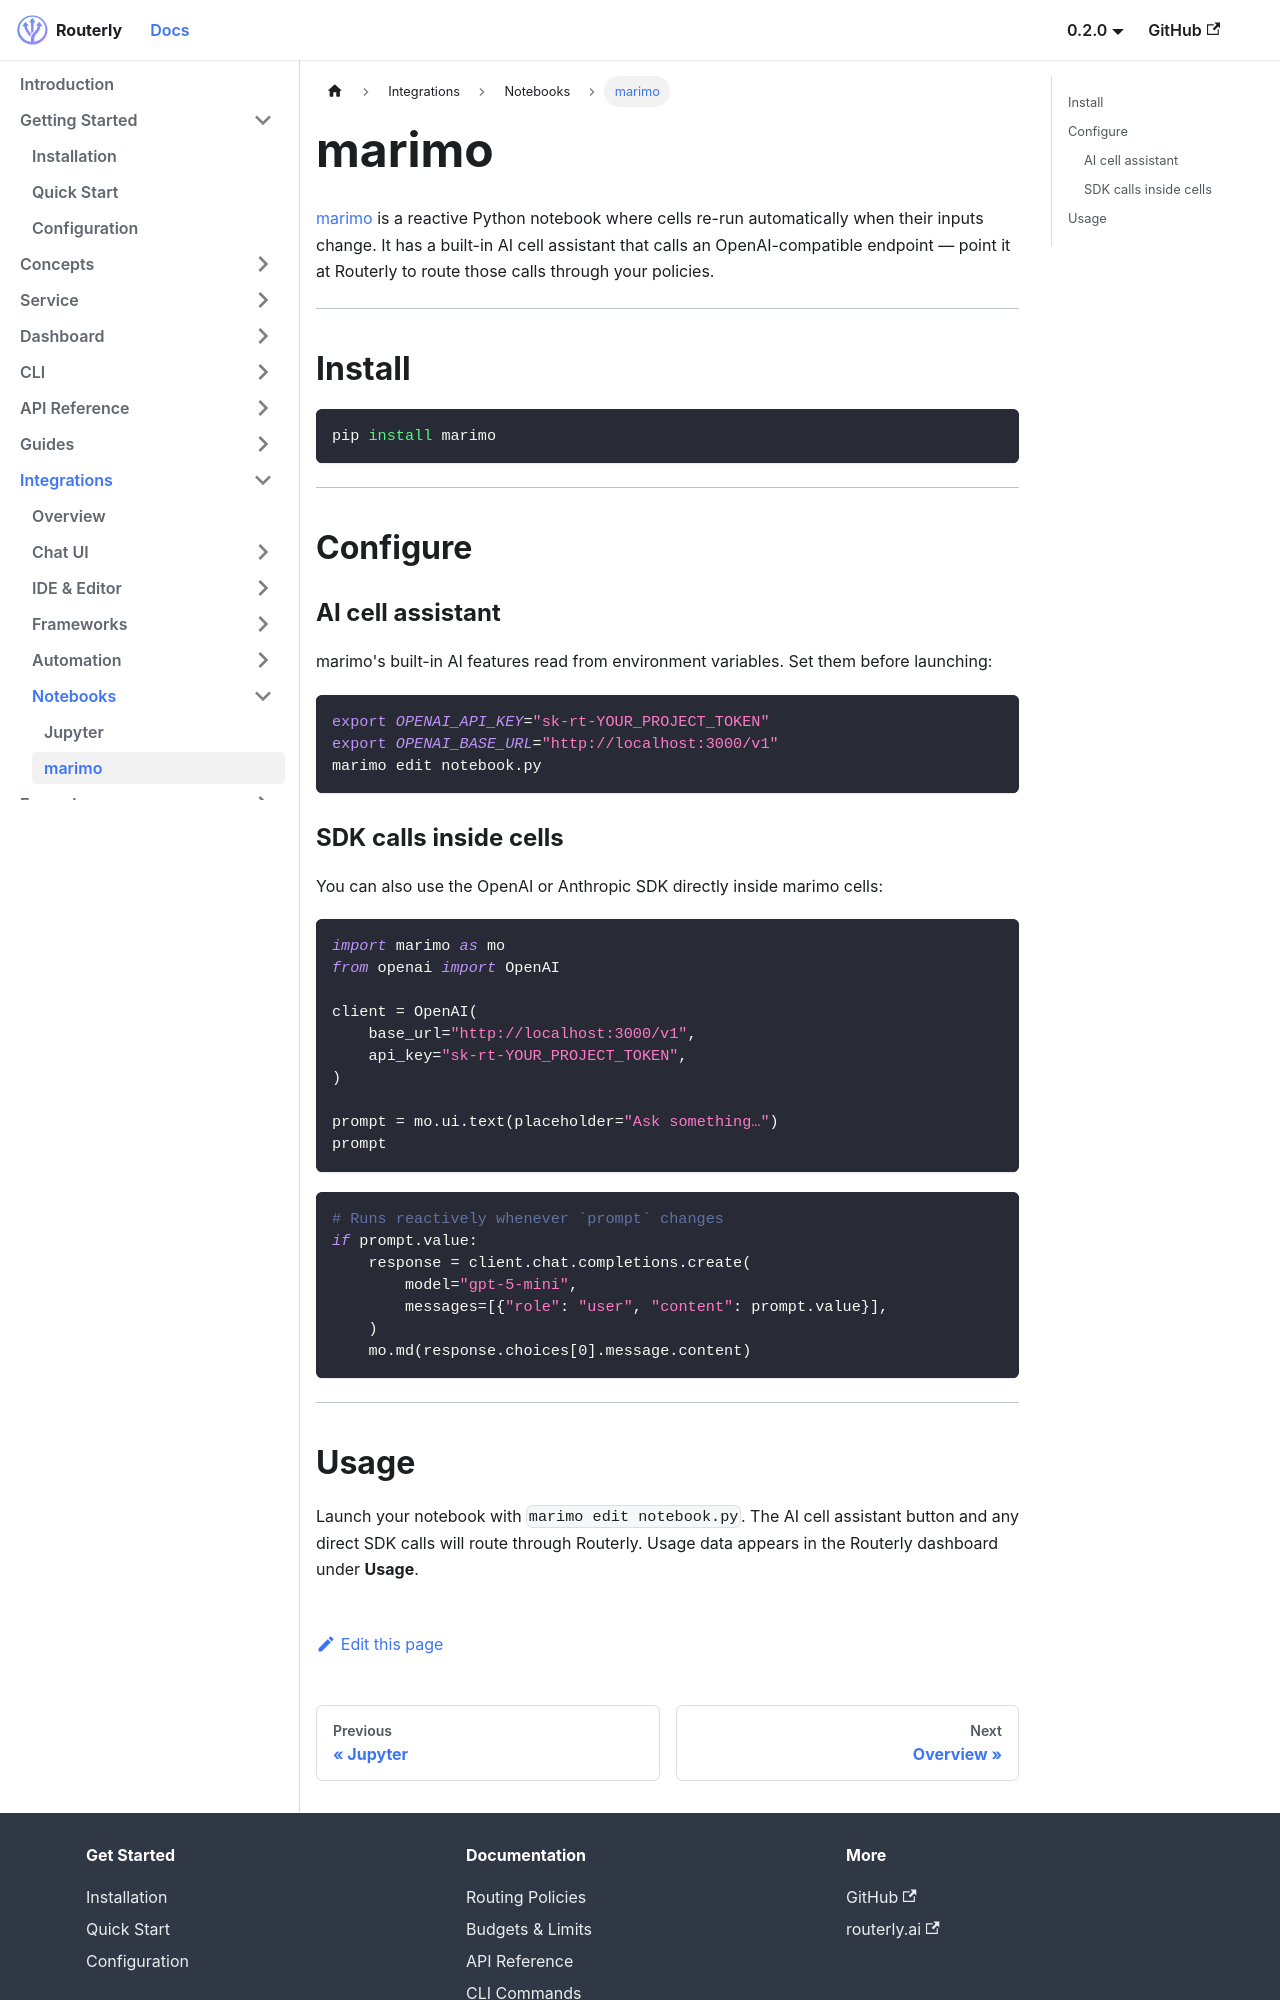

repository: willthomasbailey/Inference-Router-Low-Latency · page: integrations/marimo/index.html · generator: docusaurus

---
title: marimo
sidebar_label: marimo
---

# marimo

[marimo](https://marimo.io) is a reactive Python notebook where cells re-run automatically when their inputs change. It has a built-in AI cell assistant that calls an OpenAI-compatible endpoint — point it at Routerly to route those calls through your policies.

---

## Install

```bash
pip install marimo
```

---

## Configure

### AI cell assistant

marimo's built-in AI features read from environment variables. Set them before launching:

```bash
export OPENAI_API_KEY="sk-rt-YOUR_PROJECT_TOKEN"
export OPENAI_BASE_URL="http://localhost:3000/v1"
marimo edit notebook.py
```

### SDK calls inside cells

You can also use the OpenAI or Anthropic SDK directly inside marimo cells:

```python
import marimo as mo
from openai import OpenAI

client = OpenAI(
    base_url="http://localhost:3000/v1",
    api_key="sk-rt-YOUR_PROJECT_TOKEN",
)

prompt = mo.ui.text(placeholder="Ask something…")
prompt
```

```python
# Runs reactively whenever `prompt` changes
if prompt.value:
    response = client.chat.completions.create(
        model="gpt-5-mini",
        messages=[{"role": "user", "content": prompt.value}],
    )
    mo.md(response.choices[0].message.content)
```

---
